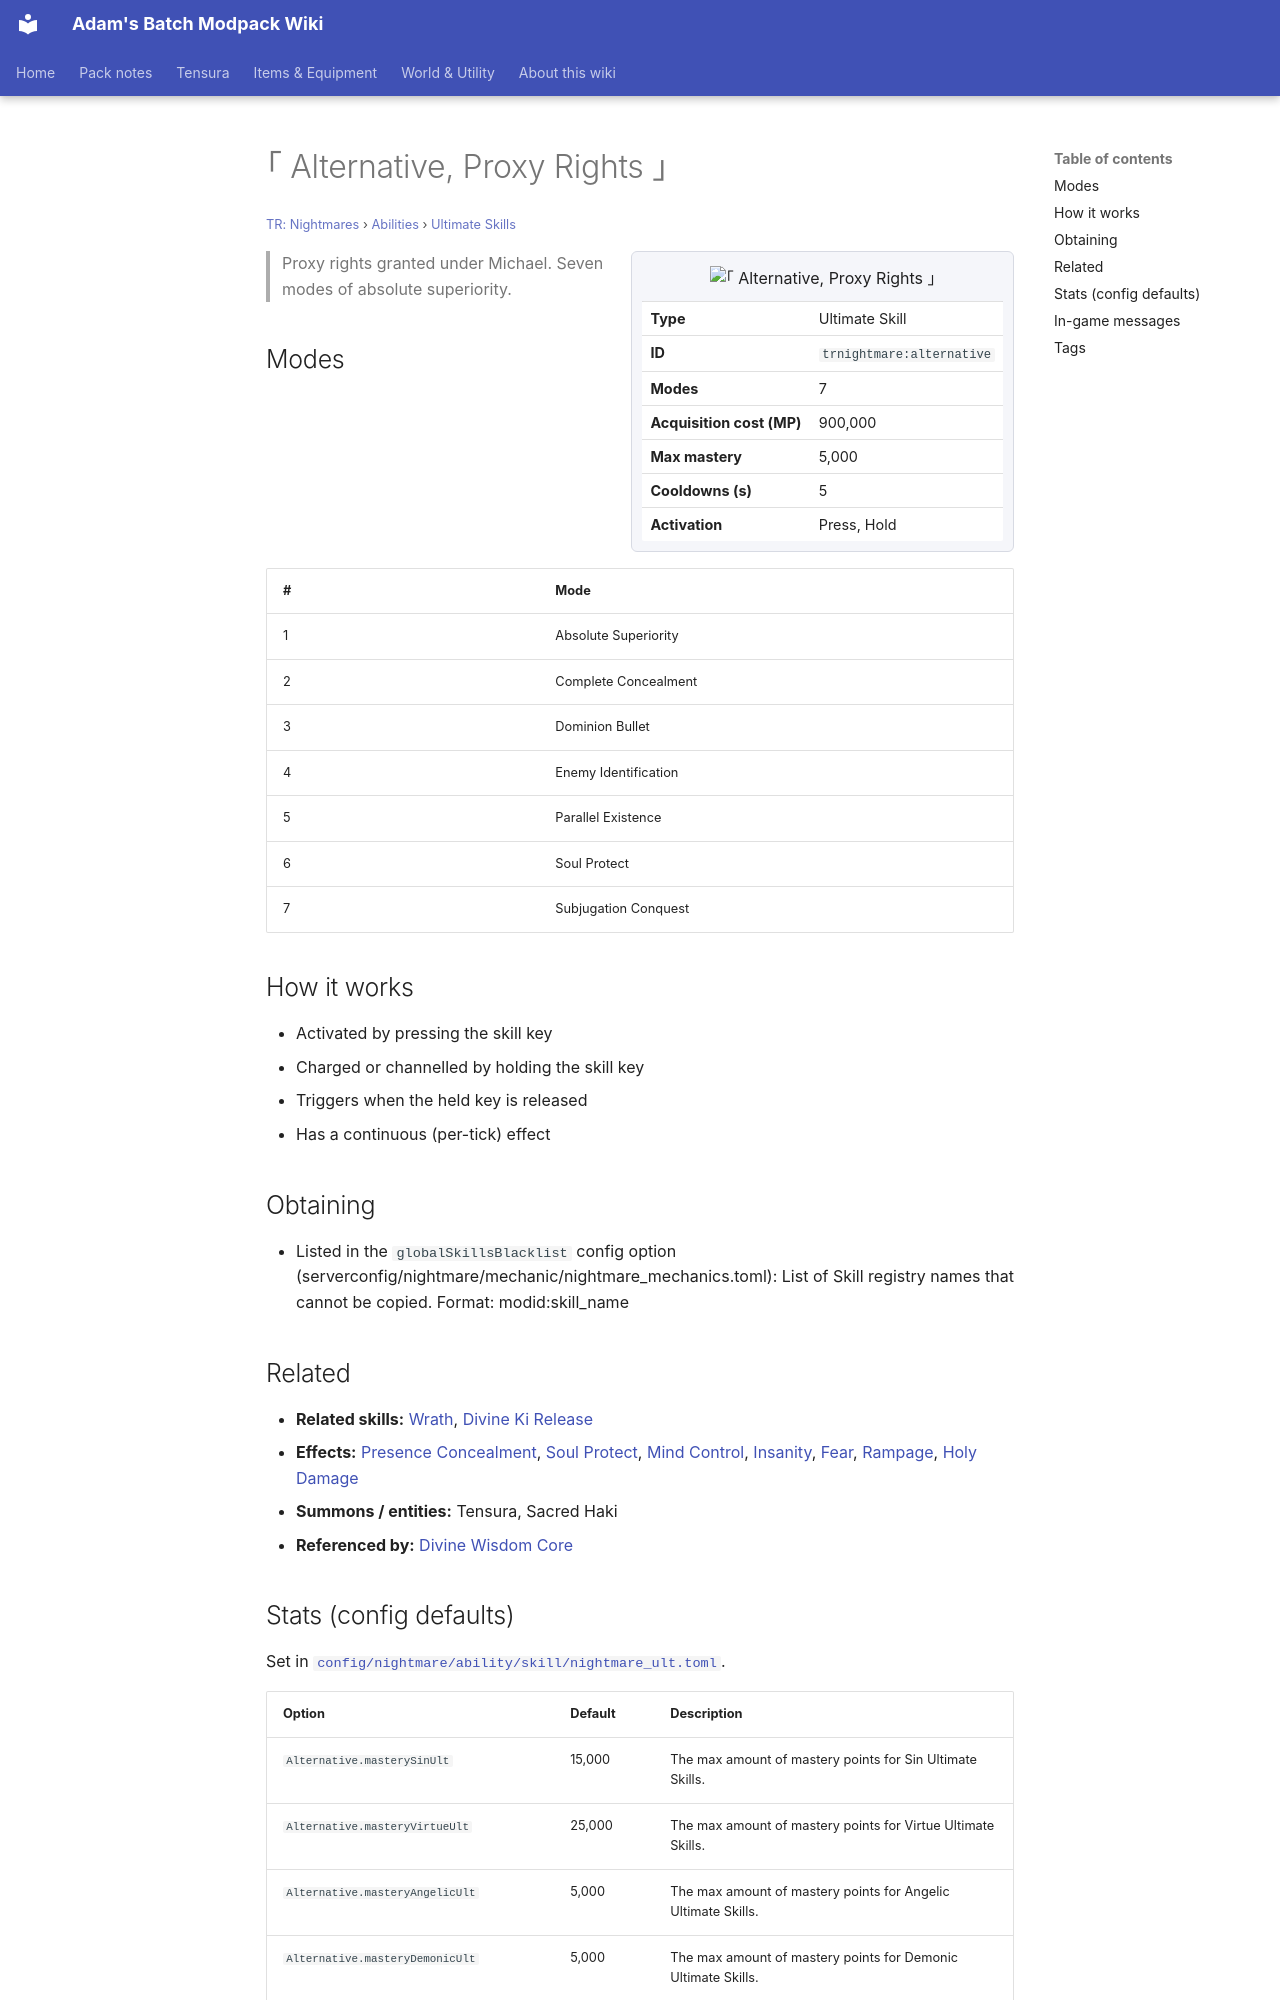

repository: Proteus-Nell/Adams-Batch-MC-Modpack-Wiki · page: tr-nightmares/abilities/ultimate-skills/alternative/index.html · generator: mkdocs

# ｢ Alternative, Proxy Rights ｣

<small>[TR: Nightmares](../../index.md) &rsaquo; [Abilities](../index.md) &rsaquo; [Ultimate Skills](index.md)</small>

<div class="infobox" markdown>

![｢ Alternative, Proxy Rights ｣](../../../assets/icons/trnightmare/skill/dominator.png)

| | |
|---|---|
| **Type** | Ultimate Skill |
| **ID** | `trnightmare:alternative` |
| **Modes** | 7 |
| **Acquisition cost (MP)** | 900,000 |
| **Max mastery** | 5,000 |
| **Cooldowns (s)** | 5 |
| **Activation** | Press, Hold |

</div>

> Proxy rights granted under Michael. Seven modes of absolute superiority.

## Modes

| # | Mode |
|---|---|
| 1 | Absolute Superiority |
| 2 | Complete Concealment |
| 3 | Dominion Bullet |
| 4 | Enemy Identification |
| 5 | Parallel Existence |
| 6 | Soul Protect |
| 7 | Subjugation Conquest |

## How it works

- Activated by pressing the skill key
- Charged or channelled by holding the skill key
- Triggers when the held key is released
- Has a continuous (per-tick) effect

## Obtaining

- Listed in the `globalSkillsBlacklist` config option (serverconfig/nightmare/mechanic/nightmare_mechanics.toml): List of Skill registry names that cannot be copied. Format: modid:skill_name

## Related

- **Related skills:** [Wrath](../../../tensura-reincarnated/abilities/unique-skills/wrath.md), [Divine Ki Release](../../../tensura-reincarnated/abilities/intrinsic-skills/divine-ki-release.md)
- **Effects:** [Presence Concealment](../../../tensura-reincarnated/effects/presence-concealment.md), [Soul Protect](../../effects/soul-protect.md), [Mind Control](../../../tensura-reincarnated/effects/mind-control.md), [Insanity](../../../tensura-reincarnated/effects/insanity.md), [Fear](../../../tensura-reincarnated/effects/fear.md), [Rampage](../../../tensura-reincarnated/effects/rampage.md), [Holy Damage](../../../tensura-reincarnated/effects/holy-damage.md)
- **Summons / entities:** Tensura, Sacred Haki
- **Referenced by:** [Divine Wisdom Core](../intrinsic-skills/divine-wisdom-core.md)
